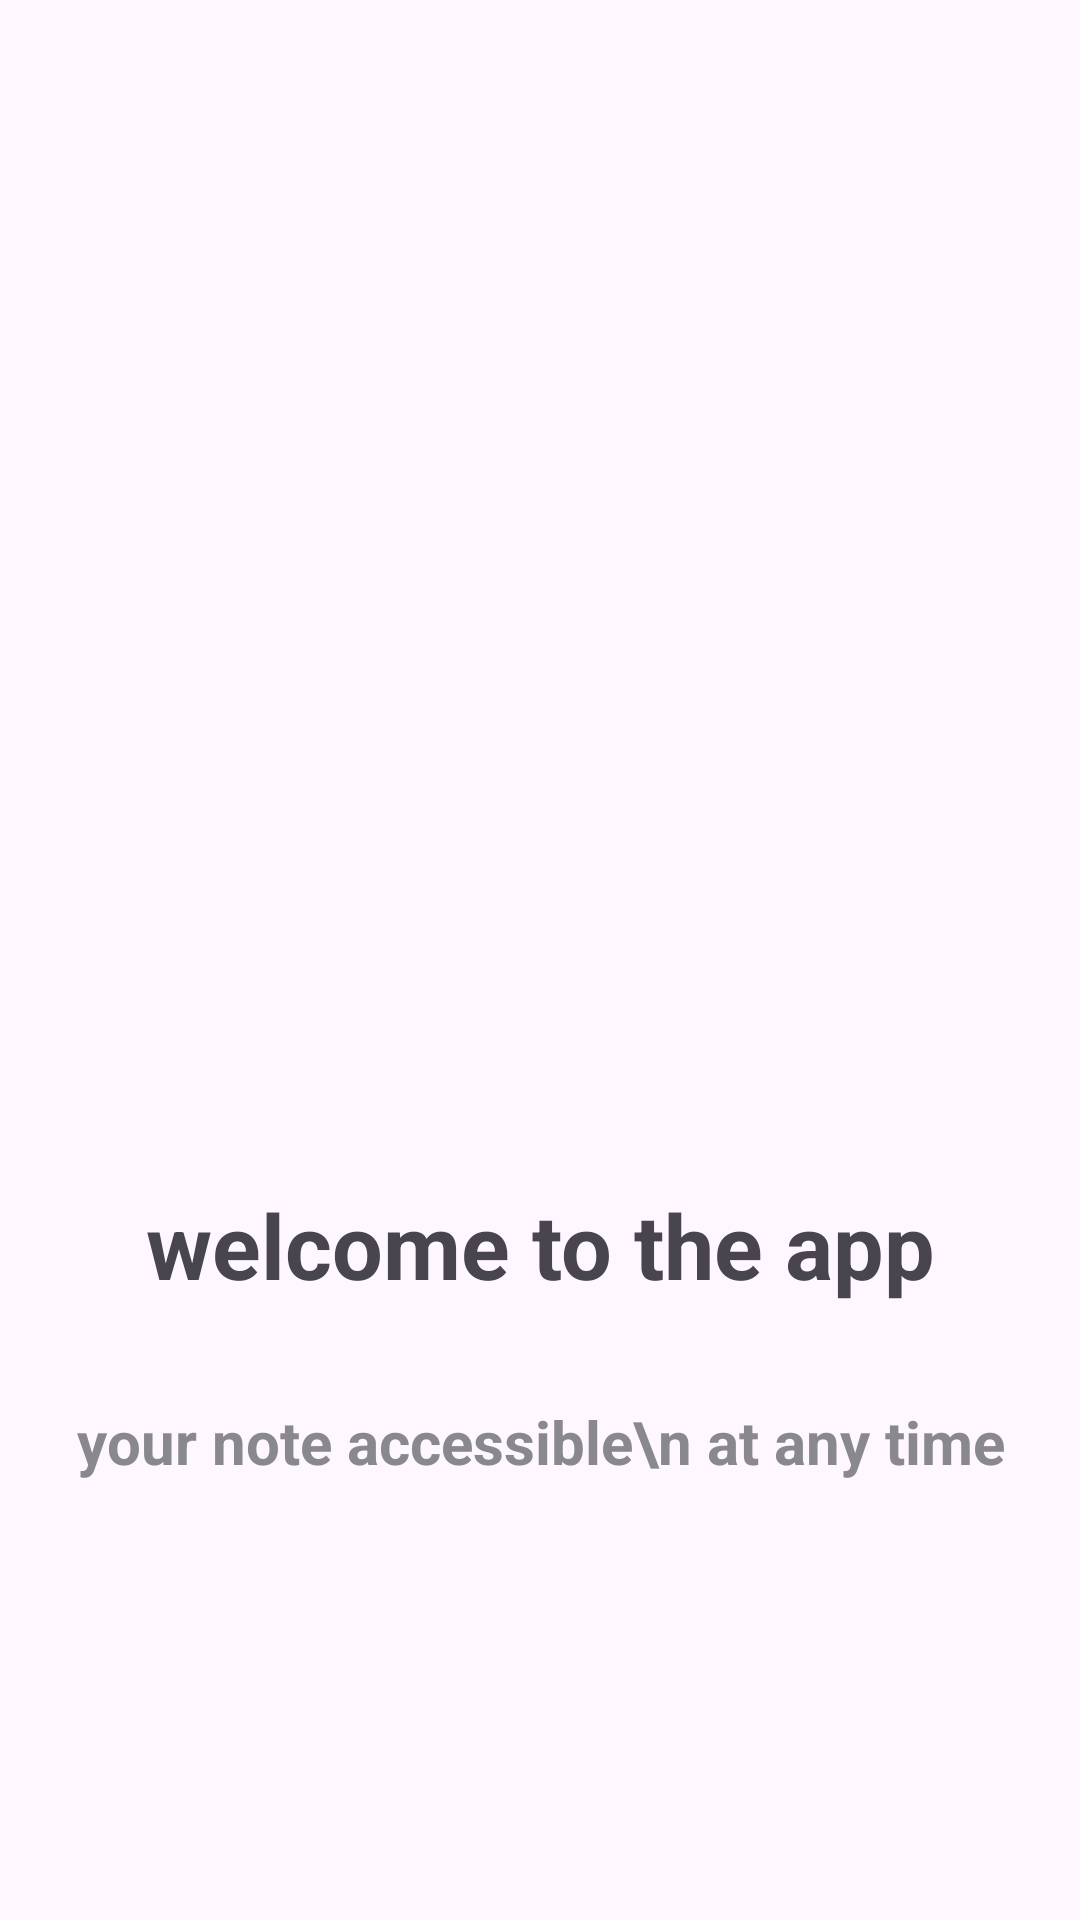

Reconstruct the res/layout file that produces this screen, plus the resources it refers to.
<!-- AndroidManifest.xml: application theme Theme.AppEnote -->
<!-- res/layout/view_page_item.xml -->
<?xml version="1.0" encoding="utf-8"?>
<androidx.constraintlayout.widget.ConstraintLayout xmlns:android="http://schemas.android.com/apk/res/android"
    xmlns:app="http://schemas.android.com/apk/res-auto"
    xmlns:tools="http://schemas.android.com/tools"
    android:layout_width="match_parent"
    android:layout_height="match_parent">

    <ImageView
        android:id="@+id/imageView2"
        android:layout_width="387dp"
        android:layout_height="364dp"
        app:layout_constraintBottom_toBottomOf="parent"
        app:layout_constraintEnd_toEndOf="parent"
        app:layout_constraintStart_toStartOf="parent"
        app:layout_constraintTop_toTopOf="parent"
        app:layout_constraintVertical_bias="0.003"
        tools:srcCompat="@tools:sample/avatars" />

    <TextView
        android:id="@+id/textView2"
        android:layout_width="wrap_content"
        android:layout_height="wrap_content"
        android:layout_marginTop="30dp"
        android:layout_marginBottom="21dp"
        android:textStyle="bold"
        android:textSize="30dp"
        android:gravity="center"
        android:text="welcome to the app"
        app:layout_constraintBottom_toTopOf="@+id/textView"
        app:layout_constraintEnd_toEndOf="parent"
        app:layout_constraintStart_toStartOf="parent"
        app:layout_constraintTop_toBottomOf="@+id/imageView2" />


    <TextView
        android:id="@+id/textView"
        android:layout_width="0dp"
        android:layout_height="wrap_content"
        android:layout_marginTop="32dp"
        android:gravity="center"
        android:text="your note accessible\n at any time"
        android:textSize="20dp"
        android:textStyle="bold"
        android:textColor="#88888E"
        app:layout_constraintEnd_toEndOf="parent"
        app:layout_constraintStart_toStartOf="parent"
        app:layout_constraintTop_toBottomOf="@+id/textView2" />

</androidx.constraintlayout.widget.ConstraintLayout>
<!-- resources referenced by this layout -->
<resources>
  <style name="Theme.AppEnote" parent="Base.Theme.AppEnote" />
  <style name="Base.Theme.AppEnote" parent="Theme.Material3.DayNight.NoActionBar">
          
          <item name="colorPrimary">@color/primary</item>
          <item name="colorPrimaryVariant">@color/primary_light</item>
          <item name="colorOnPrimary">@color/white</item>
          
          <item name="colorSecondary">@color/primary_bold</item>
          <item name="colorSecondaryVariant">@color/primary_light</item>
          <item name="colorOnSecondary">@color/black</item>
          
          <item name="android:statusBarColor" tools:targetApi="l">?attr/colorPrimaryVariant</item>
      </style>
  <color name="primary">#2563EB</color>
  <color name="primary_light">#1D4ED8</color>
  <color name="white">#FFFFFFFF</color>
  <color name="primary_bold">#1D4ED8</color>
  <color name="black">#FF001524</color>
</resources>
